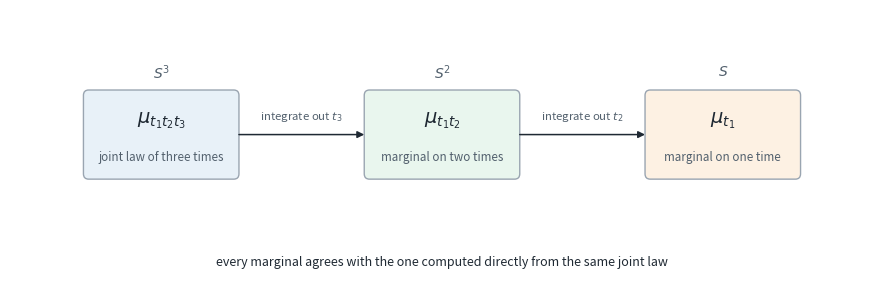

Write the Python code that produced this figure. (Note: this script raises an exception after producing the figure.)
#!/usr/bin/env python3
"""Figure: marginal consistency of the finite-dimensional distributions.

Layout
------
Three boxes in a row, connected by projection arrows:

    mu_{t1 t2 t3}  --pi-->  mu_{t1 t2}  --pi-->  mu_{t1}

Above each box the ambient space (S^3, S^2, S); below each box a one-line
description. The bottom line states the consistency requirement.

Output: img/fdd-consistency.svg
"""

from pathlib import Path

import matplotlib

matplotlib.use("Agg")
import matplotlib.pyplot as plt
from matplotlib.patches import FancyBboxPatch

INK = "#1f2933"
MUTED = "#52606d"
EDGE = "#9aa5b1"

BOXES = [
    (1.75, r"$\mu_{t_1 t_2 t_3}$", r"$S^3$", "joint law of three times", "#e8f1f8"),
    (5.00, r"$\mu_{t_1 t_2}$", r"$S^2$", "marginal on two times", "#e9f6ee"),
    (8.25, r"$\mu_{t_1}$", r"$S$", "marginal on one time", "#fdf1e3"),
]

W, H = 1.80, 1.00
CY = 2.15

fig, ax = plt.subplots(figsize=(9.0, 3.1))
ax.set_xlim(0, 10)
ax.set_ylim(0.35, 3.55)
ax.axis("off")

for x, formula, space, desc, fill in BOXES:
    ax.add_patch(
        FancyBboxPatch(
            (x - W / 2, CY - H / 2),
            W,
            H,
            boxstyle="round,pad=0.0,rounding_size=0.06",
            linewidth=1.0,
            edgecolor=EDGE,
            facecolor=fill,
        )
    )
    ax.text(x, CY + 0.16, formula, ha="center", va="center", fontsize=14.0, color=INK)
    ax.text(x, CY - 0.26, desc, ha="center", va="center", fontsize=8.4, color=MUTED)
    ax.text(x, CY + H / 2 + 0.20, space, ha="center", va="center", fontsize=10.0, color=MUTED)

for x0, x1, label in [(2.65, 4.10, "integrate out $t_3$"), (5.90, 7.35, "integrate out $t_2$")]:
    ax.annotate(
        "",
        xy=(x1, CY),
        xytext=(x0, CY),
        arrowprops=dict(arrowstyle="-|>", color=INK, linewidth=1.1, shrinkA=0, shrinkB=0),
    )
    ax.text((x0 + x1) / 2, CY + 0.20, label, ha="center", va="center", fontsize=8.2, color=MUTED)

ax.text(5.0, 0.72, "every marginal agrees with the one computed directly from the same joint law",
        ha="center", va="center", fontsize=9.0, color=INK)

fig.subplots_adjust(left=0.02, right=0.98, top=0.96, bottom=0.04)

out = Path(__file__).resolve().parent.parent / "img" / "fdd-consistency.svg"
fig.savefig(out, format="svg")
fig.savefig(out.with_suffix(".png"), format="png", dpi=140)
print("written:", out)
